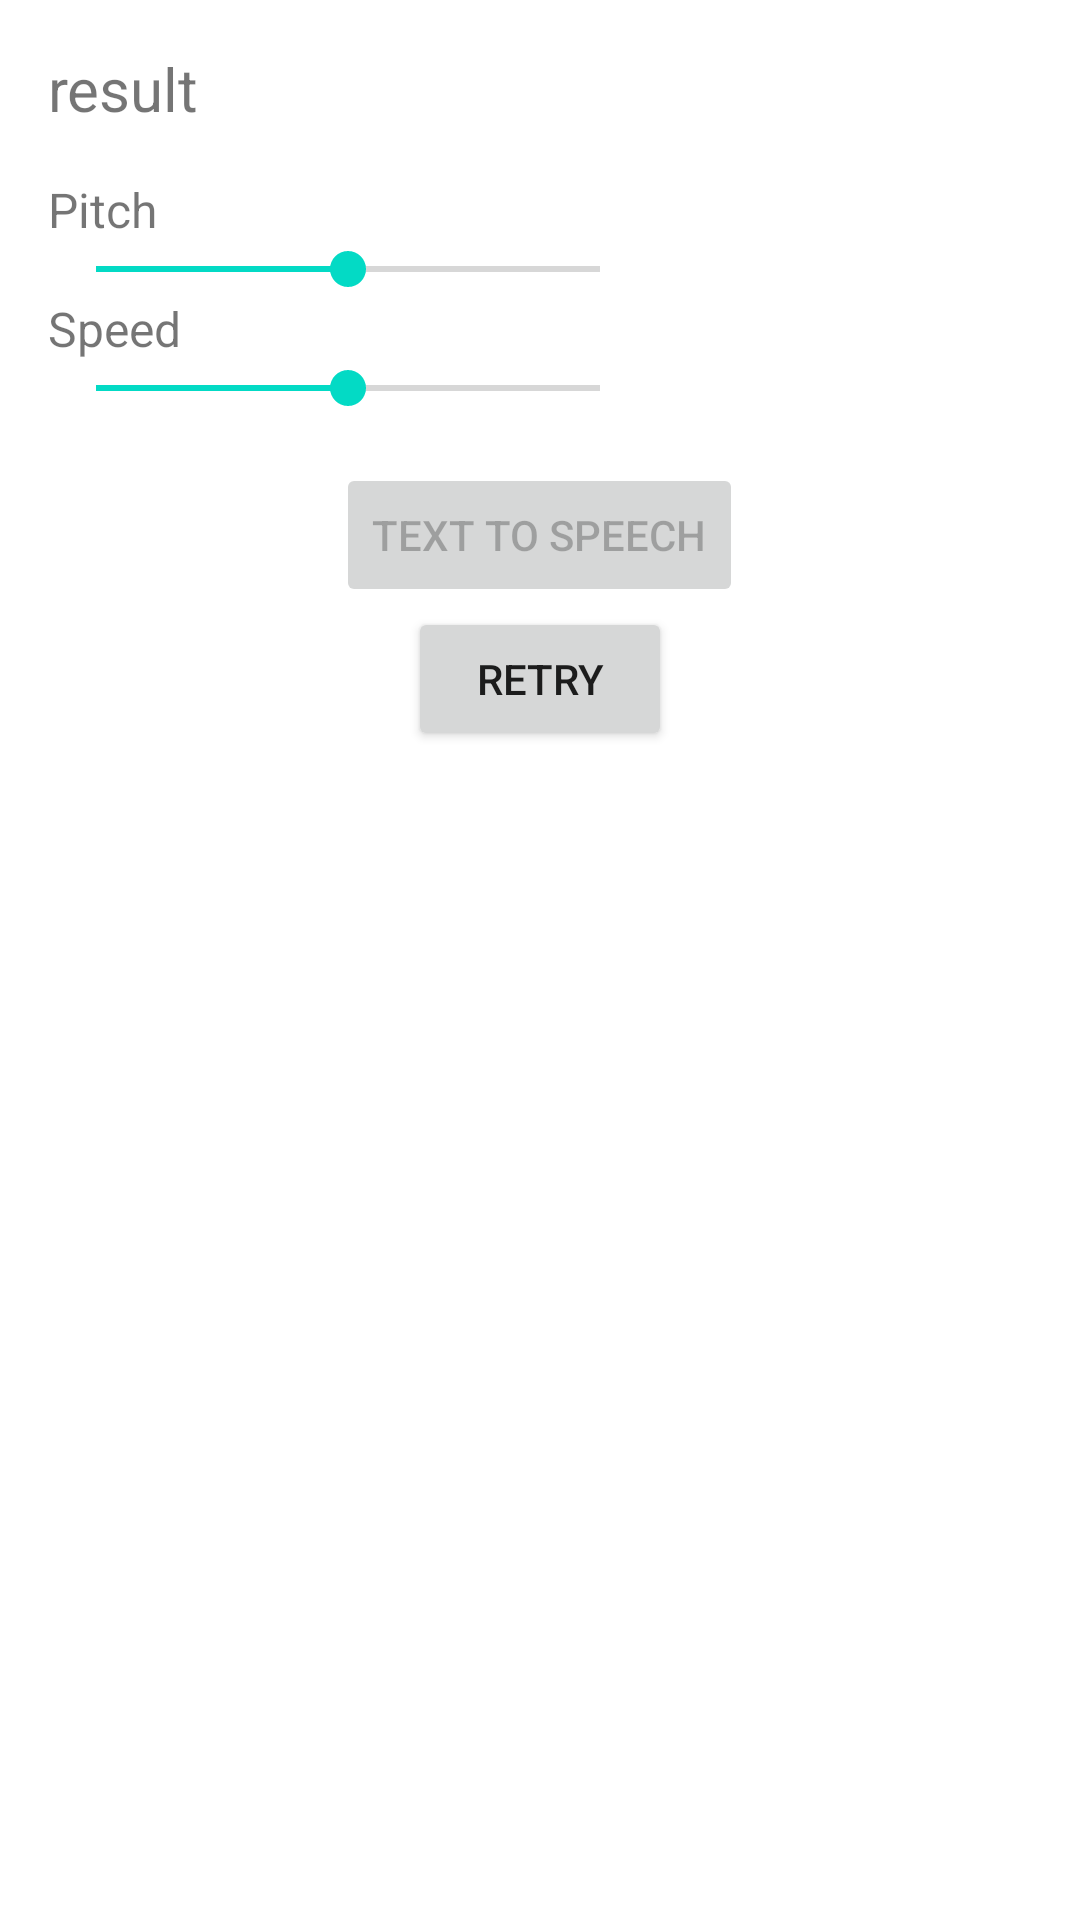

Android layout source for this screen:
<!-- AndroidManifest.xml: application theme Theme.Project3 -->
<!-- res/layout/activity_results.xml -->
<?xml version="1.0" encoding="utf-8"?>
<LinearLayout xmlns:android="http://schemas.android.com/apk/res/android"
    xmlns:app="http://schemas.android.com/apk/res-auto"
    xmlns:tools="http://schemas.android.com/tools"
    android:layout_width="match_parent"
    android:layout_height="match_parent"
    android:orientation="vertical"
    android:padding="16dp"
        tools:context=".FinalCalculator">

    <TextView
        android:id="@+id/edit_text"
        android:layout_width="match_parent"
        android:layout_height="wrap_content"
        android:text="result"
        android:layout_marginBottom="16dp"
        android:textSize="20dp"/>

    <TextView
        android:layout_width="wrap_content"
        android:layout_height="wrap_content"
        android:text="Pitch"
        android:textSize="16sp"/>

    <SeekBar
        android:id="@+id/seek_bar_pitch"
        android:layout_width="200dp"
        android:layout_height="wrap_content"
        android:progress="50"/>

    <TextView
        android:layout_width="wrap_content"
        android:layout_height="wrap_content"
        android:text="Speed"
        android:textSize="16sp"/>

    <SeekBar
        android:id="@+id/seek_bar_speed"
        android:layout_width="200dp"
        android:layout_height="wrap_content"
        android:progress="50"
        android:layout_marginBottom="16dp"/>

    <Button
        android:id="@+id/button_speak"
        android:layout_width="wrap_content"
        android:layout_height="wrap_content"
        android:text="Text to Speech"
        android:layout_gravity="center_horizontal"
        android:enabled="false"/>
    <Button
        android:id="@+id/button_retry"
        android:layout_width="wrap_content"
        android:layout_height="wrap_content"
        android:text="Retry"
        android:layout_gravity="center_horizontal"
        android:enabled="true"/>

</LinearLayout>
<!-- resources referenced by this layout -->
<resources>
  <style name="Theme.Project3" parent="Theme.MaterialComponents.DayNight.NoActionBar">
          
          <item name="colorPrimary">@color/purple_500</item>
          <item name="colorPrimaryVariant">@color/purple_700</item>
          <item name="colorOnPrimary">@color/white</item>
          
          <item name="colorSecondary">@color/teal_200</item>
          <item name="colorSecondaryVariant">@color/teal_700</item>
          <item name="colorOnSecondary">@color/black</item>
          
          <item name="android:statusBarColor" tools:targetApi="l">?attr/colorPrimaryVariant</item>
          
      </style>
  <color name="purple_500">#FF6200EE</color>
  <color name="purple_700">#FF3700B3</color>
  <color name="white">#FFFFFFFF</color>
  <color name="teal_200">#FF03DAC5</color>
  <color name="teal_700">#FF018786</color>
  <color name="black">#FF000000</color>
</resources>
